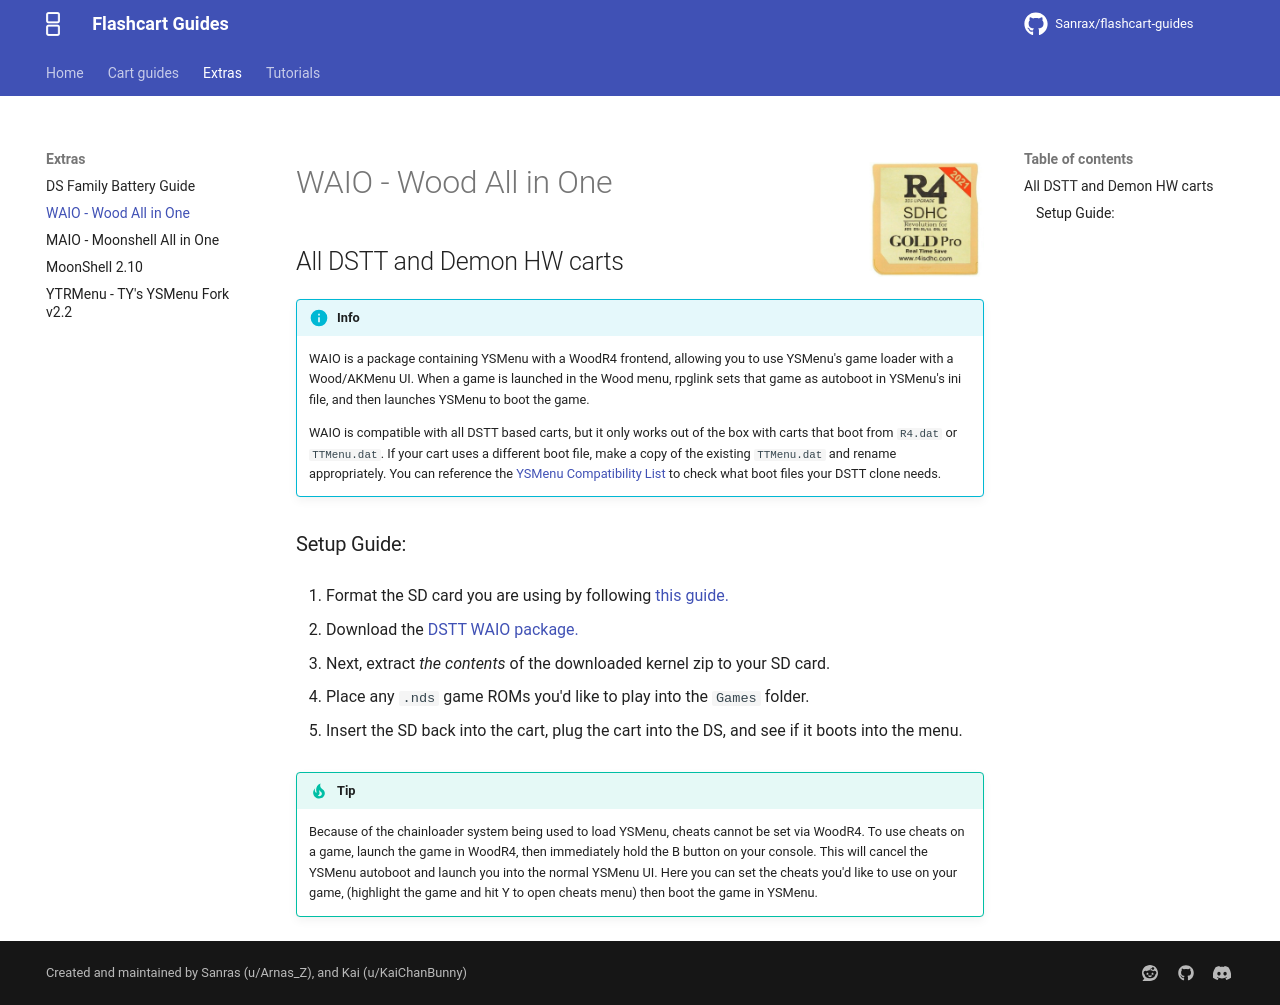

repository: nandobecerraortiz/flashcart-guides · page: extras/dstt_waio/index.html · generator: mkdocs

---
title: WAIO - Wood All in One
---

![r4isdhc.com 2014+](../images/r4i-sdhc.jpg){ align=right width="115"}
# WAIO - Wood All in One
## All DSTT and Demon HW carts

!!! info

    WAIO is a package containing YSMenu with a WoodR4 frontend, allowing you to use YSMenu's game loader with a Wood/AKMenu UI. When a game is launched in the Wood menu, rpglink sets that game as autoboot in YSMenu's ini file, and then launches YSMenu to boot the game.
    
    WAIO is compatible with all DSTT based carts, but it only works out of the box with carts that boot from `R4.dat` or `TTMenu.dat`. If your cart uses a different boot file, make a copy of the existing `TTMenu.dat` and rename appropriately. You can reference the [YSMenu Compatibility List](https://www.flashcarts.net/ysmenu-compat-ext.html) to check what boot files your DSTT clone needs.

### Setup Guide:

1. Format the SD card you are using by following [this guide.](https://wiki.hacks.guide/wiki/Formatting_an_SD_card)

1. Download the [DSTT WAIO package.](https://github.com/Sanrax/YSMenu-Custom-Packages/releases/download/v7.06/WAIO_DSTT_DEMON_COMMON.zip)

1. Next, extract *the contents* of the downloaded kernel zip to your SD card.

1. Place any `.nds` game ROMs you'd like to play into the `Games` folder.

1. Insert the SD back into the cart, plug the cart into the DS, and see if it boots into the menu.

!!! tip

    Because of the chainloader system being used to load YSMenu, cheats cannot be set via WoodR4. To use cheats on a game, launch the game in WoodR4, then immediately hold the B button on your console. This will cancel the YSMenu autoboot and launch you into the normal YSMenu UI. Here you can set the cheats you'd like to use on your game, (highlight the game and hit Y to open cheats menu) then boot the game in YSMenu.
